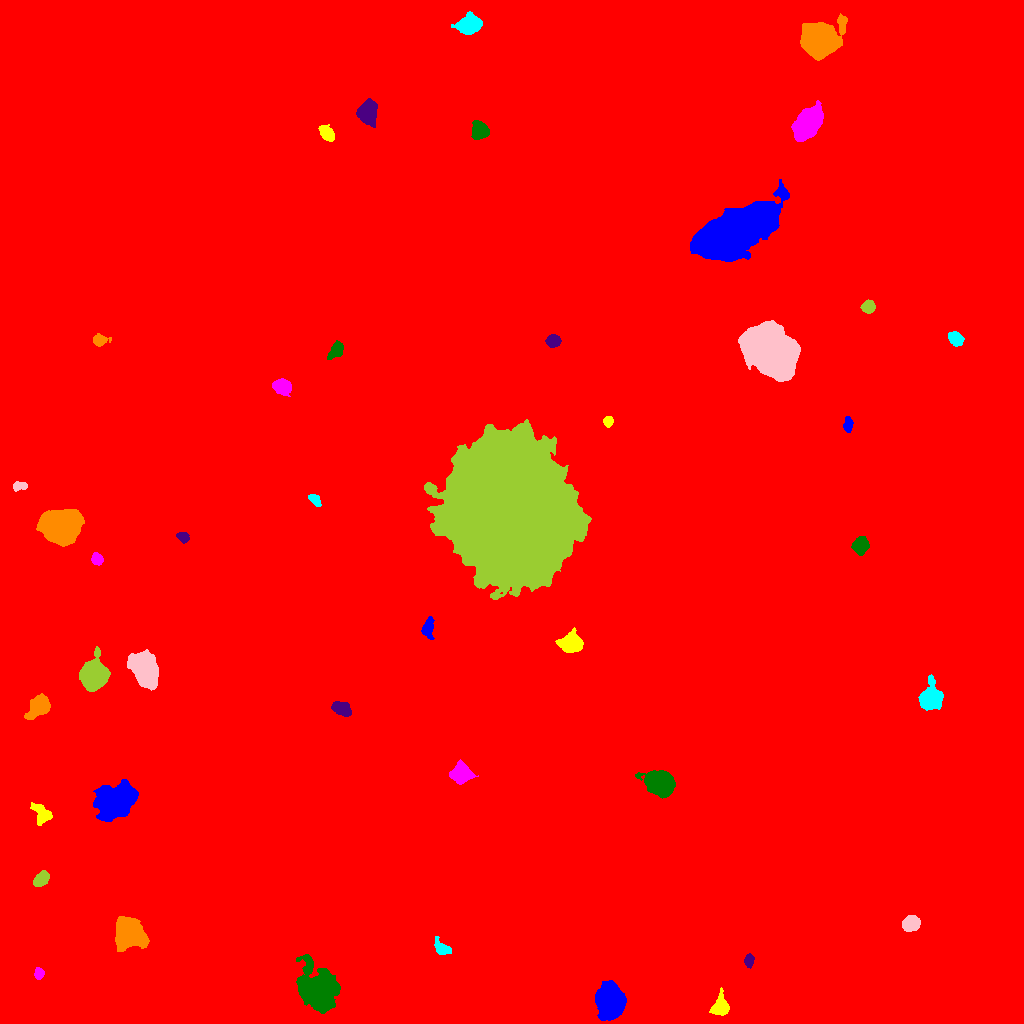

Source data for this figure (header and first rows):
ID, X, Y, A, B, theta, total_flux, mu_max, mu_median, mu_mean, R_fwhm, R_e, R10, R90, x_start, x_end, y_start, y_end, area, greylevel
0, 494.4, 505.3, 305.2, 288.4, 0.8783, 2505545, 110.0, 2.0, 2.496, 6.232, 237.9, 83.56, 407.4, 0, 1023, 0, 1023, 1003777, 2.496
1, 609.6, 24.08, 6.399, 5.807, -1.343, 35510, 126.0, 22.0, 36.99, 8.5, 7.442, 3.038, 12.74, 595, 626, 3, 43, 960, 45.99
2, 720, 16.3, 4.741, 3.599, 1.345, 2193, 20.0, 6.0, 7.359, 5.412, 4.687, 1.871, 7.756, 709, 729, 8, 36, 298, 17.36
3, 38.89, 50.32, 2.697, 2.241, 1.431, 344.0, 7.0, 3.0, 3.245, 3.785, 3.141, 1.262, 4.918, 34, 44, 44, 56, 106, 13.25
4, 319.2, 32.93, 9.383, 7.266, -1.202, 32595, 93.0, 11.0, 20.99, 8.519, 9.027, 3.432, 16.94, 296, 340, 10, 69, 1553, 28.99
5, 748.7, 62.59, 2.758, 1.83, 1.504, 311.0, 8.0, 2.0, 2.636, 3.613, 2.821, 1.128, 4.549, 744, 754, 55, 70, 118, 13.64
6, 129.3, 89.56, 7.472, 6.19, -0.8537, 12986, 39.0, 12.0, 14.43, 9.458, 8.311, 3.338, 13.48, 115, 149, 72, 107, 900, 24.43
7, 441.8, 74.69, 4.245, 2.598, -0.8065, 402.0, 6.0, 2.0, 2.072, 4.652, 3.656, 1.382, 6.155, 434, 451, 69, 87, 194, 13.07
8, 911, 99.78, 3.786, 3.318, 0.2627, 2839, 30.0, 9.0, 11, 5.232, 4.549, 1.784, 7.313, 902, 920, 92, 108, 258, 21
9, 41.53, 144.8, 4.181, 2.742, 0.7769, 1029, 11.0, 5.0, 4.995, 5.232, 4.37, 1.693, 6.84, 33, 49, 137, 153, 206, 15
10, 932, 179.8, 7.842, 7.175, -1.017, 31860, 77.0, 16.0, 23.87, 10.16, 9.271, 3.7, 15.81, 911, 952, 160, 200, 1335, 32.87
11, 115.4, 221.5, 9.581, 6.98, 0.6059, 17746, 41.0, 11.0, 13.62, 9.739, 9.982, 3.868, 16.73, 93, 138, 202, 244, 1303, 22.62
12, 42.21, 209.1, 4.857, 3.544, -0.976, 786.0, 7.0, 3.0, 2.807, 5.917, 4.82, 1.954, 7.442, 30, 52, 198, 221, 280, 13.81
13, 461.5, 249.4, 4.405, 3.983, 0.05416, 3689, 29.0, 7.0, 9.582, 5.754, 5.14, 2.034, 8.593, 449, 478, 239, 264, 385, 19.58
14, 660.8, 240.1, 6.155, 4.966, -0.3674, 22301, 107.0, 20.0, 30.76, 6.864, 6.676, 2.585, 11.49, 635, 675, 225, 253, 725, 38.76
15, 342.4, 314.5, 4.388, 2.808, -0.4855, 1692, 17.0, 6.0, 6.878, 5.382, 4.442, 1.784, 7.069, 331, 351, 307, 322, 246, 17.88
16, 39.36, 318, 5.703, 4.017, 0.8319, 3106, 21.0, 5.5, 7.223, 6.077, 5.614, 2.257, 9.407, 24, 50, 304, 330, 430, 17.22
17, 929.9, 325.1, 5.403, 4.509, 1.385, 9635, 65.0, 11.0, 17.98, 5.89, 5.614, 2.185, 9.918, 918, 943, 313, 349, 536, 26.98
18, 144.9, 354.2, 7.79, 5.101, -1.136, 15157, 56.0, 12.0, 16.82, 7.878, 7.695, 2.985, 13.21, 127, 158, 333, 374, 901, 26.82
19, 93.44, 348.6, 5.852, 5.264, 1.381, 26176, 130.0, 19.0, 32.8, 6.956, 6.604, 2.585, 11.55, 79, 110, 332, 377, 798, 41.8
20, 690.5, 358.8, 3.341, 2.499, 0.6021, 440.0, 7.0, 3.0, 3.284, 4.334, 3.656, 1.382, 5.67, 684, 697, 352, 365, 134, 13.28
21, 428.1, 396.0, 5.269, 2.564, 1.45, 923.0, 9.0, 4.0, 4.481, 5.585, 4.478, 1.784, 6.933, 421, 434, 384, 407, 206, 14.48
22, 570.9, 380, 5.116, 4.239, 0.1065, 3203, 21.0, 7.0, 7.644, 6.457, 5.809, 2.257, 9.356, 555, 583, 371, 396, 419, 17.64
23, 97.19, 464.2, 2.71, 2.419, -0.92, 701.0, 15.0, 5.0, 5.351, 3.478, 3.241, 1.262, 5.202, 91, 103, 458, 471, 131, 18.35
24, 860.6, 478, 3.55, 3.298, 0.8893, 2655, 27.0, 8.0, 10.41, 5.109, 4.334, 1.784, 7.024, 851, 869, 468, 487, 255, 21.41
25, 182.8, 486.5, 2.777, 1.938, -0.5107, 234.0, 6.0, 2.0, 1.983, 3.613, 2.932, 1.128, 4.618, 176, 189, 480, 491, 118, 12.98
26, 59.8, 496.5, 8.481, 6.913, -0.05725, 29939, 77.0, 17.0, 22.51, 9.132, 9.424, 3.656, 16, 36, 84, 477, 514, 1330, 32.51
27, 314.6, 524.2, 3.37, 2.098, -0.7884, 455.0, 7.0, 4.0, 3.73, 4.514, 3.338, 1.382, 5.262, 308, 321, 517, 529, 122, 13.73
28, 19.7, 537.4, 3.844, 2.183, 0.08426, 361.0, 6.0, 3.0, 3.034, 4.918, 3.523, 1.382, 5.293, 13, 27, 532, 542, 119, 13.03
29, 510.3, 513.6, 31.28, 26.29, -1.165, 603369, 211.0, 25.0, 32.54, 9.918, 35.98, 11.95, 59.68, 424, 591, 424, 604, 18541, 42.54
30, 906.3, 560.2, 4.533, 2.185, 1.472, 756.0, 12.0, 4.0, 4.5, 3.868, 3.656, 1.382, 6.206, 901, 911, 549, 569, 168, 14.5
31, 847.8, 598.7, 3.757, 2.052, 1.473, 376.0, 7.0, 3.0, 2.892, 3.613, 3.432, 1.382, 5.557, 843, 853, 591, 607, 130, 12.89
32, 608.1, 602.2, 2.598, 2.272, 1.447, 359.0, 7.0, 3.0, 3.59, 3.949, 3.141, 1.262, 4.886, 603, 613, 596, 607, 100, 13.59
33, 281.8, 636.7, 4.066, 3.247, -0.3592, 2018, 18.0, 6.0, 7.474, 5.809, 4.652, 1.871, 7.442, 272, 291, 627, 645, 270, 17.47
34, 336.4, 673.7, 4.334, 2.773, 1, 834.0, 11.0, 3.0, 3.99, 4.222, 4.068, 1.596, 6.91, 327, 343, 664, 683, 209, 13.99
35, 553.4, 682.6, 3.146, 2.81, 0.09624, 1245, 16.0, 7.0, 7.281, 5.078, 3.868, 1.596, 5.971, 545, 561, 676, 689, 171, 18.28
36, 99.58, 683.4, 3.618, 2.698, 0.01748, 842.0, 12.0, 4.0, 5.263, 4.514, 3.656, 1.493, 6.05, 93, 111, 677, 690, 160, 15.26
37, 955.5, 684.5, 3.736, 2.877, -0.7096, 1457, 17.0, 7.0, 7.549, 4.787, 4.222, 1.693, 6.652, 948, 964, 677, 692, 193, 18.55
38, 771.5, 671.5, 12.41, 9.135, -0.8012, 88918, 110.0, 25.0, 34.17, 14.32, 13.32, 5.232, 22.2, 738, 800, 642, 703, 2602, 43.17
39, 868.3, 716.8, 3.157, 2.9, 0.203, 1211, 15.0, 7.0, 7.475, 4.918, 3.909, 1.596, 6.129, 860, 875, 710, 724, 162, 16.48
40, 851.6, 765.8, 4.621, 4.124, -0.2539, 12938, 89.0, 23.0, 30.16, 6.129, 5.528, 2.185, 9.115, 839, 864, 755, 777, 429, 39.16
41, 733.8, 791.9, 19.92, 7.817, 0.4672, 115844, 120.0, 22.0, 30.8, 14.63, 15.42, 5.863, 25.71, 690, 789, 762, 844, 3761, 40.8
42, 327.3, 889.3, 4.352, 2.759, -0.8992, 1056, 12.0, 4.0, 5.101, 4.82, 4.26, 1.693, 7.024, 318, 334, 882, 899, 207, 18.1
43, 808.2, 900.3, 7.792, 4.859, 0.9431, 16768, 60.0, 15.0, 20.13, 8.425, 7.653, 3.038, 12.85, 791, 823, 882, 923, 833, 29.13
44, 479.6, 893.1, 4.024, 3.524, -1.216, 2321, 21.0, 7.0, 8.144, 5.47, 4.72, 1.871, 7.674, 471, 489, 884, 903, 285, 18.14
45, 367.3, 911.3, 5.573, 4.301, 1.429, 4539, 24.0, 9.0, 10.51, 7.485, 6.129, 2.523, 9.756, 356, 377, 896, 925, 432, 19.51
46, 819.1, 983.9, 7.141, 6.644, 0.3399, 47019, 174.0, 16.0, 34.98, 7.569, 7.818, 2.985, 14.4, 800, 847, 963, 1010, 1344, 43.98
47, 469.5, 998.7, 5.347, 3.904, 0.2167, 5059, 35.0, 9.5, 11.6, 5.997, 5.614, 2.185, 9.339, 451, 482, 989, 1012, 436, 20.6
